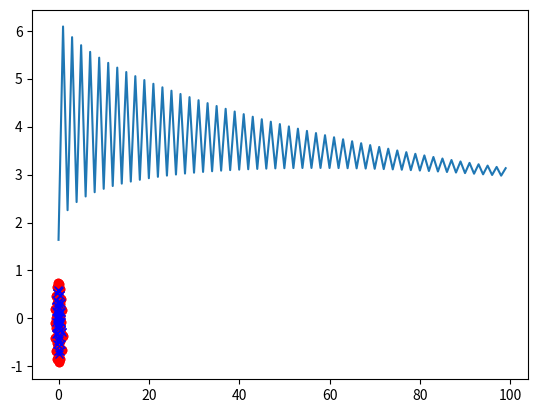

This chart was generated by the following Python code:
#Multi-Layer Perceptron

import numpy as np
import matplotlib.pyplot as plt

def loss_function(Y, Y_hat):
    #y true labels, y_hat predictions
    #y and y_hat is NxD, N is the number in the batch (1, more, all), D is the output dimension

    #Cross-entropy Loss (Negative Log Loss) - for binary classification
    N = np.size(Y, axis=0) #Average loss over samples
    loss = -1/N * (np.dot(np.transpose(Y), np.log(Y_hat)) + np.dot(np.transpose(1.0-Y), np.log(1.0 - Y_hat))) #Might need to transpose left side
    return loss

def forward_fully_connected(X, W, b=0):
    #Calculates input to next layer
    #X is NxD (network input or output from previous layer). N samples, D dimensions or hidden units in previous layer
    #W is DxK. K number of hidden units in layer
    #b is 1xK

    #Adding bias is optional so that it can be included before calling the function, by adding a row of ones onto the
    #left side of X, and adding another row of weights to W

    #Fully-connected forward pass (a linear combination of inputs + bias)
    return np.dot(X, W) + b

def activation_function(X):
    #returns output from the activation function

    #Sigmoid
    return 1.0/(1.0 + np.exp(-X))

def backward_fully_connected(Z_bar, X, W):
    #Backpropagation through a fully connected layer Z=XW
    #Z_bar = dL/dZ where L is loss function and Z is input to layer
    X_bar = 1.0/100 * np.dot(Z_bar, np.transpose(W)) #CHANGE TO DIVIDE BY BATCHSIZE OR REMOVE
    W_bar = 1.0/100 * np.dot(np.transpose(X), Z_bar) #CHANGE TO DIVIDE BY BATCHSIZE OR REMOVE
    b_bar = Z_bar

    #print(X.shape)
    #print(Z_bar.shape)
    return X_bar, W_bar, b_bar

def differentiate_activation(X):
    #Analytic differentiation of activation function for use in backpropagation of network

    return (1-activation_function(X))*activation_function(X)    #Note that this is valid for the sigmoid,
                                                                #Will be a different analytic derivative
                                                                #if another activation function is used

def backward_activation(Y_bar, Z):
    #Backpropagation through a layer with activation functions
    #Y_bar dL/dY, i.e the gradient of the loss function w.r.t the output from layer, Z is input to layer
    Z_bar = np.multiply(differentiate_activation(Z), Y_bar)
    return Z_bar





#Let's do one hidden layer with 3 units to start with:
#2D input to hidden layer with 3 units --> W1 will be 2x3, b1 will be 1x3
#3D output from hidden layer to 1D output from layer --> W2 will be 3x1, b2 will be 1x1

#X-->Z1-->H1-->Z2-->Y

N_input_dimensions = 2
N_hidden_layers = 3 #Number of layers not including input layer and output layer
N_units_hidden_layer = [100, 100, 100]
#N_hidden_units_layer_1 = 2
#N_hidden_units_layer_2 = 20
N_output_dimensions = 1

#Weight initialization
np.random.seed(seed=2)

#N_units_layer = []
#N_units_layer.append(N_input_dimensions)
#N_units_layer.append(N_units_hidden_layer)
#N_units_layer.append(N_output_dimensions)

W_list = []
b_list = []

for i in range(len(N_units_hidden_layer)+1):
    if(i==0):
        W = np.random.randn(N_input_dimensions,N_units_hidden_layer[i])*np.sqrt(2.0/N_units_hidden_layer[i])
        b = np.random.randn(1,N_units_hidden_layer[i])*np.sqrt(2.0/N_units_hidden_layer[i])
    elif(i==len(N_units_hidden_layer)):
        W = np.random.randn(N_units_hidden_layer[i-1],N_output_dimensions)*np.sqrt(2.0/N_output_dimensions)
        b = np.random.randn(1,N_output_dimensions)*np.sqrt(2.0/N_output_dimensions)
    else:
        W = np.random.randn(N_units_hidden_layer[i-1],N_units_hidden_layer[i])*np.sqrt(2.0/N_units_hidden_layer[i])
        b = np.random.randn(1,N_units_hidden_layer[i])*np.sqrt(2.0/N_units_hidden_layer[i])

    W_list.append(W)
    b_list.append(b)

Z_list = []
H_list = []

def forward_pass(X, W_list, b_list): #This function is network specific and is so created here instead of earlier
    #Calculates network output given input
    Z_list.clear()
    H_list.clear()
    layer_input = X
    for i in range(N_hidden_layers+1):
        Z = forward_fully_connected(layer_input, W_list[i], b_list[i])
        H = activation_function(Z)
        layer_input = H

        Z_list.append(Z)
        H_list.append(H)

    #Input to first layer
    #Z1 = forward_fully_connected(X, W1, b1)
    #Output of first (hidden) layer
    #H1 = activation_function(Z1)
    #Input to second hidden layer
    #Z2 = forward_fully_connected(H1, W2, b2)
    #Output from second hidden layer
    #H2 = activation_function(Z2)
    #Input to output layer
    #Z3 = forward_fully_connected(H2, W3, b3)
    #Output of network
    #Y = activation_function(Z3)

    return Z_list, H_list

def update_weights(stepsize, W, b, W_bar, b_bar):
    #print(W1_bar.shape)
    return W - stepsize*W_bar, b - stepsize*np.mean(b_bar, axis=0)
    #return W1 - stepsize*W1_bar, b1 - stepsize*b1_bar,W2 - stepsize*W2_bar, b2 - stepsize*b2_bar,W3 - stepsize*W3_bar, b3 - stepsize*b3_bar


#Generate data
#c0 = np.random.randn(50,2) #+ np.array([0, 4])#class 0
#c1 = np.dot(np.random.randn(50,2), np.array([[1, 0], [0, 3]])) #class 1
#c1 = np.random.randn(50,2) #+ np.array([0, 4])#class 0
#c1 += 1.5


phi_tmp = np.arange(0, 6*np.pi, 6*np.pi/50)
x_tmp = np.arange(0, 1, 1.0/50)
c0 = np.array([[np.multiply(x_tmp, np.cos(phi_tmp))], [np.multiply(x_tmp, np.sin(phi_tmp))]])
c1 = np.array([[0.8*np.multiply(x_tmp, np.cos(phi_tmp))], [0.8*np.multiply(x_tmp, np.sin(phi_tmp))]])
c = np.concatenate([c0, c1], axis=2)
c = c.reshape([2, 100])
X = c.transpose()

#X = np.concatenate((c0,c1), axis=0)
Y_true = np.concatenate((np.zeros([50,1]), np.ones([50,1])), axis=0)


N_epochs = 100
stepsize = 1
L = np.zeros(N_epochs)
k = 0
for i in range(N_epochs):

    Z_list, H_list = forward_pass(X, W_list, b_list)
    L[i] = loss_function(Y_true, H_list[-1])
    #Y_bar = (Y_hat - H_list[-1])
    H_bar = (H_list[-1] - Y_true) #CHECK THIS !!!
    for j in range(N_hidden_layers+1):
        if(j==0):
            Z_bar = H_bar
        else:
            Z_bar = backward_activation(H_bar, Z_list[-(j+1)])
        if(j == N_hidden_layers):
            H_bar, W_bar, b_bar = backward_fully_connected(Z_bar, X, W_list[-(j+1)])
        else:
            H_bar, W_bar, b_bar = backward_fully_connected(Z_bar, H_list[-(j+2)], W_list[-(j+1)])
        #print(-(j+2))
        #print(W_list[-(j+1)].shape)
        #print(W_bar.shape)
        W_list[-(j+1)], b_list[-(j+1)] = update_weights(stepsize, W_list[-(j+1)], b_list[-(j+1)], W_bar, b_bar)


    #Z1, H1, Z2, H2, Z3, Y_hat = forward_pass(X, W1, b1, W2, b2, W3, b3)
    #L[i] = loss_function(Y_true, Y_hat)
    ##N = np.size(X,0)
    #Y_bar = (Y_hat - Y_true) #CHECK THIS
    ##Y_bar = -1/N*(np.divide(Y_true,Y_hat) + np.divide((1-Y_true),(Y_hat-1))) #dL/dY, specific for NLL with sigmoids
    ##print(Y_bar.shape)

    #Z3_bar = backward_activation(Y_bar, Z3)
    #H2_bar, W3_bar, b3_bar = backward_fully_connected(Z3_bar, H2, W3)

    #Z2_bar = backward_activation(H2_bar, Z2)
    #H1_bar, W2_bar, b2_bar = backward_fully_connected(Z2_bar, H1, W2)

    #Z1_bar = backward_activation(H1_bar, Z1)
    #X_bar, W1_bar, b1_bar = backward_fully_connected(Z1_bar, X, W1)

    #W1, b1, W2, b2, W3, b3 = update_weights(stepsize, W1, b1, W2, b2, W3, b3, W1_bar, b1_bar, W2_bar, b2_bar, W3_bar, b3_bar)

    ##print(W3.shape)

    ##if(i==np.round(N_epochs/(10-k))):
    # #  print(100*i/N_epochs)
    #  # k += 1
    ##if(i == np.round(N_epochs/2)):
    ##    stepsize = 0.0001

plt.plot(L[0:])
plt.show()
plt.savefig('loss.png')
plt.plot(X[0:50,0], X[0:50,1], 'ro')
plt.plot(X[50:100,0], X[50:100,1], 'bx')
plt.savefig('data.png')
plt.show()

boundary_x = []
boundary_y = []
for x in np.arange(-1, 1, 6/200):
    for y in np.arange(-1, 1, 6/200):
        Z_list, H_list = forward_pass([x, y], W_list, b_list)
        if(H_list[-1]>= 0.49 and H_list[-1]<=0.51):
            boundary_x.append(x)
            boundary_y.append(y)

plt.plot(X[0:50,0], X[0:50,1], 'ro')
plt.plot(X[50:100,0], X[50:100,1], 'bx')
plt.plot(boundary_x, boundary_y, 'c.')
plt.savefig('deciscion_boundary.png')
plt.show()
